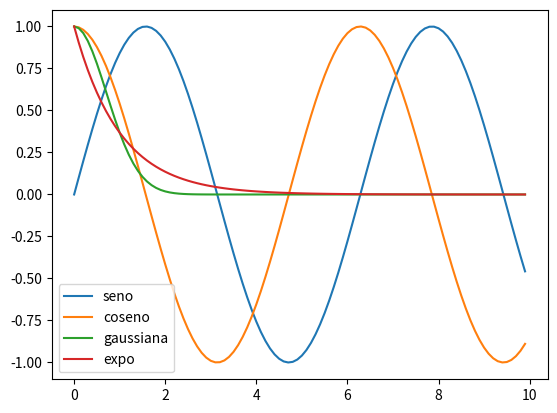

This chart was generated by the following Python code:
# -*- coding: utf-8 -*-
"""
Created on Mon May 31 19:51:05 2021

[redacted]
"""

import numpy as np
import matplotlib.pyplot as pl

x = np.arange(0,10,0.1)
y1 = np.sin(x)
y2 = np.cos(x)
y3 = np.exp(-x**2)
y4 = np.exp(-x)

pl.plot(x,y1)
pl.plot(x,y2)
pl.plot(x,y3)
pl.plot(x,y4)

pl.legend(['seno','coseno', 'gaussiana','expo'])